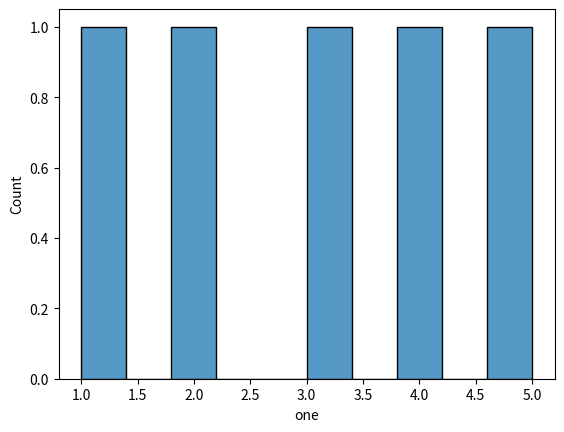

Reproduce this figure in Python.
def plot():
    try:
        import matplotlib.pyplot as plt
        import numpy as np
        import pandas as pd
        import seaborn as sns
    except ModuleNotFoundError:
        return

    df = pd.DataFrame(
        np.array([[1, 2], [2, 3], [3, 4], [4, 5], [5, 6]]), columns=["one", "two"]
    )

    sns.histplot(df.one, bins=10)

    plt.show()


plot()
